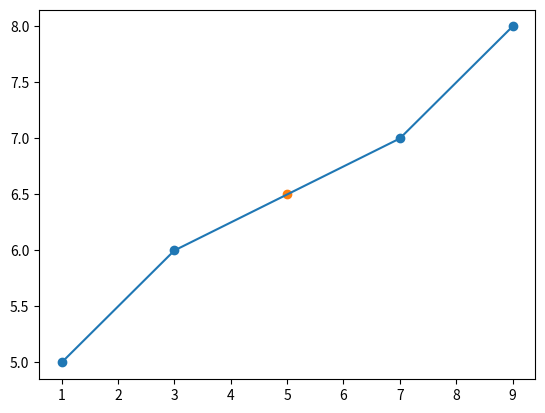

This figure's Python source:

# Структура, описывающая сплайн на каждом сегменте сетки
from matplotlib import pyplot as plt


class SplineTuple:
    def __init__(self, a, b, c, d, x):
        self.a = a
        self.b = b
        self.c = c
        self.d = d
        self.x = x


# Построение сплайна
# x - узлы сетки, должны быть упорядочены по возрастанию, кратные узлы запрещены
# y - значения функции в узлах сетки
# n - количество узлов сетки
def BuildSpline(x, y, n):
    # Инициализация массива сплайнов
    splines = [SplineTuple(0, 0, 0, 0, 0) for _ in range(0, n)]
    for i in range(0, n):
        splines[i].x = x[i]
        splines[i].a = y[i]

    splines[0].c = splines[n - 1].c = 0.0

    # Решение СЛАУ относительно коэффициентов сплайнов c[i] методом прогонки для трехдиагональных матриц
    # Вычисление прогоночных коэффициентов - прямой ход метода прогонки
    alpha = [0.0 for _ in range(0, n - 1)]
    beta = [0.0 for _ in range(0, n - 1)]

    for i in range(1, n - 1):
        hi = x[i] - x[i - 1]
        hi1 = x[i + 1] - x[i]
        A = hi
        C = 2.0 * (hi + hi1)
        B = hi1
        F = 6.0 * ((y[i + 1] - y[i]) / hi1 - (y[i] - y[i - 1]) / hi)
        z = (A * alpha[i - 1] + C)
        alpha[i] = -B / z
        beta[i] = (F - A * beta[i - 1]) / z

    # Нахождение решения - обратный ход метода прогонки
    for i in range(n - 2, 0, -1):
        splines[i].c = alpha[i] * splines[i + 1].c + beta[i]

    # По известным коэффициентам c[i] находим значения b[i] и d[i]
    for i in range(n - 1, 0, -1):
        hi = x[i] - x[i - 1]
        splines[i].d = (splines[i].c - splines[i - 1].c) / hi
        splines[i].b = hi * (2.0 * splines[i].c + splines[i - 1].c) / 6.0 + (y[i] - y[i - 1]) / hi
    return splines


# Вычисление значения интерполированной функции в произвольной точке
def Interpolate(splines, x):
    if not splines:
        return None  # Если сплайны ещё не построены - возвращаем NaN

    n = len(splines)
    s = SplineTuple(0, 0, 0, 0, 0)

    if x <= splines[0].x:  # Если x меньше точки сетки x[0] - пользуемся первым эл-тов массива
        s = splines[0]
    elif x >= splines[n - 1].x:  # Если x больше точки сетки x[n - 1] - пользуемся последним эл-том массива
        s = splines[n - 1]
    else:  # Иначе x лежит между граничными точками сетки - производим бинарный поиск нужного эл-та массива
        i = 0
        j = n - 1
        while i + 1 < j:
            k = i + (j - i) // 2
            if x <= splines[k].x:
                j = k
            else:
                i = k
        s = splines[j]

    dx = x - s.x
    # Вычисляем значение сплайна в заданной точке по схеме Горнера (в принципе, "умный" компилятор применил бы схему Горнера сам, но ведь не все так умны, как кажутся)
    return s.a + (s.b + (s.c / 2.0 + s.d * dx / 6.0) * dx) * dx;


x = [1, 3, 7, 9]
y = [5, 6, 7, 8]
new_x = 5

spline = BuildSpline(x, y, len(x))

plt.scatter(x, y)
plt.plot(x, y)
plt.scatter(new_x, Interpolate(spline, new_x))
plt.show()